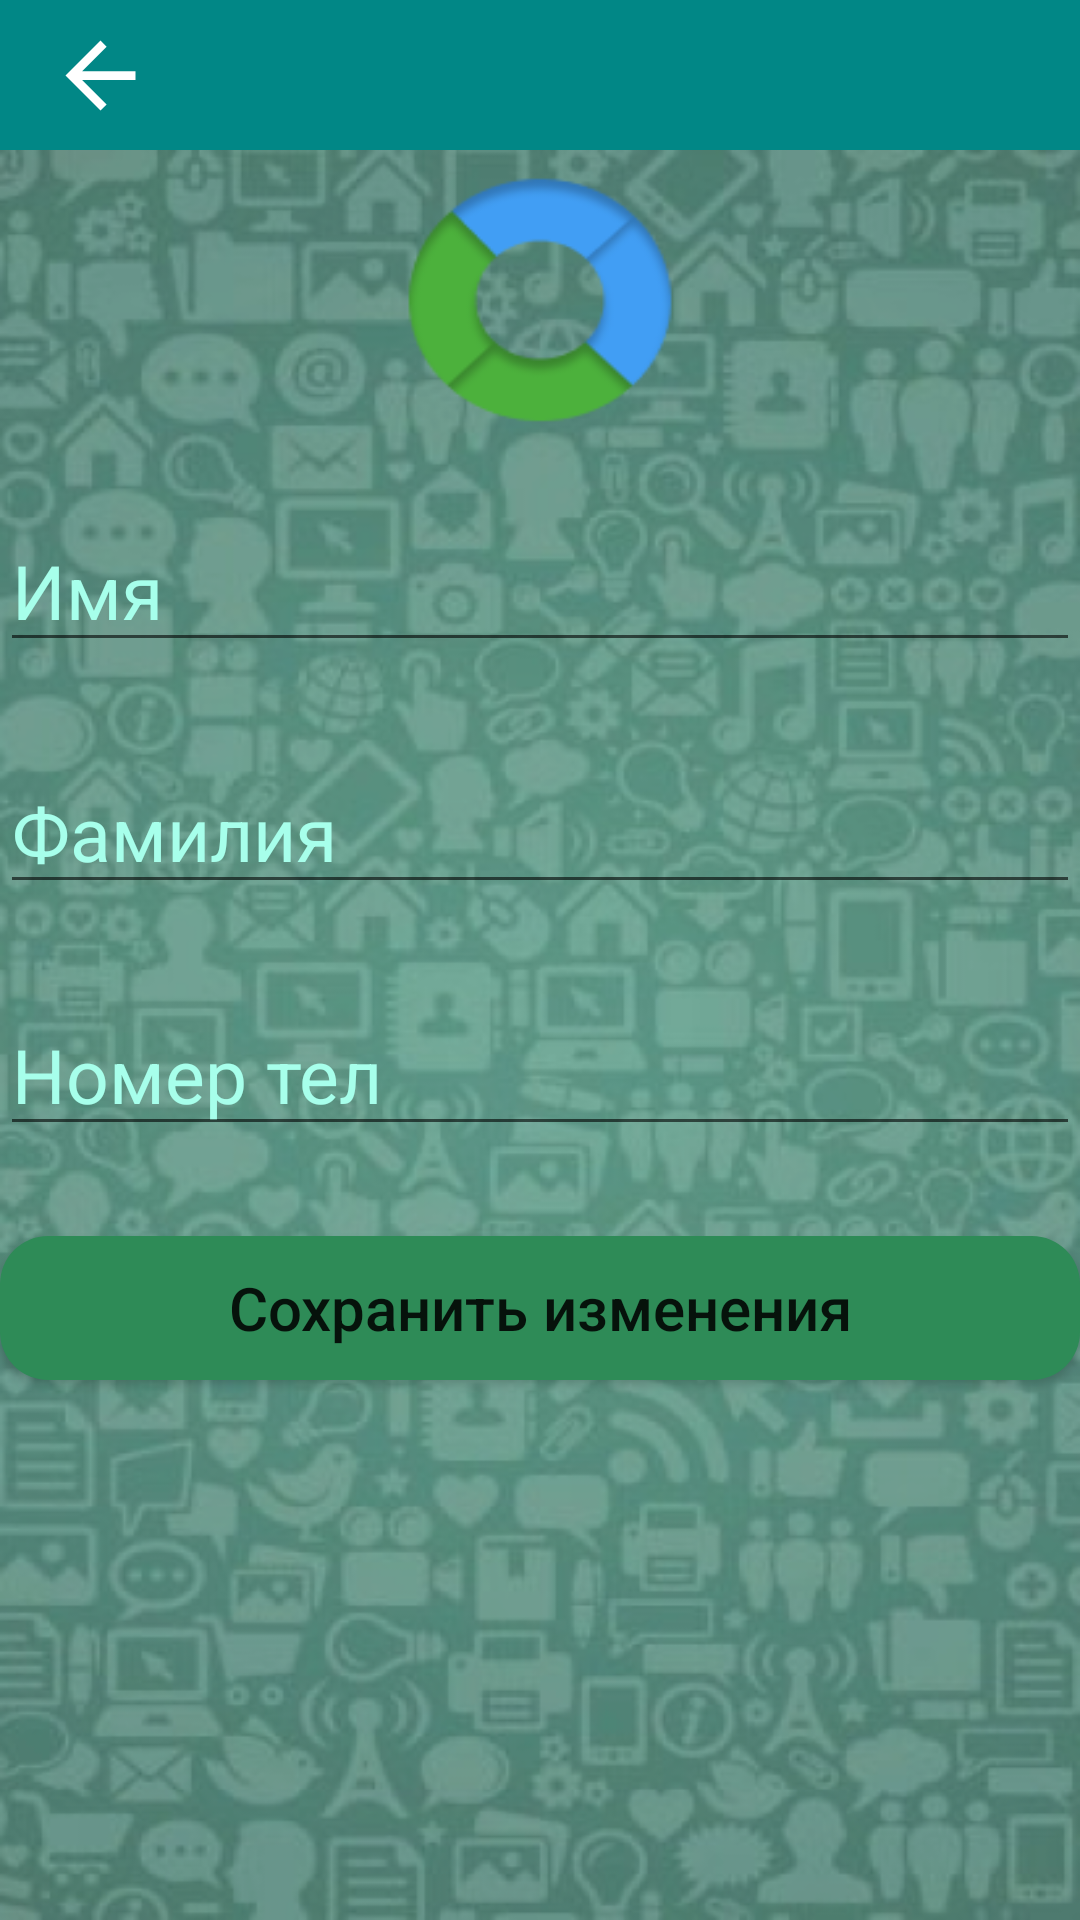

This screen was rendered from an Android layout file. Write that file and the resources it references.
<!-- AndroidManifest.xml: application theme Theme.EcologyAssistant -->
<!-- res/layout/activity_profile.xml -->
<?xml version="1.0" encoding="utf-8"?>
<RelativeLayout xmlns:android="http://schemas.android.com/apk/res/android"
    xmlns:app="http://schemas.android.com/apk/res-auto"
    xmlns:tools="http://schemas.android.com/tools"
    android:id="@+id/root_element_profile"
    android:layout_width="match_parent"
    android:layout_height="match_parent"
    tools:context=".ProfileActivity">

    <com.google.android.material.appbar.AppBarLayout
        android:id="@+id/app_bar"
        android:layout_width="match_parent"
        android:layout_height="wrap_content">

        <androidx.appcompat.widget.Toolbar
            android:id="@+id/tool_bar"
            android:layout_width="match_parent"
            android:layout_height="50dp"
            android:background="@color/teal_700">

            <RelativeLayout
                android:layout_width="match_parent"
                android:layout_height="wrap_content">

                <ImageView
                    android:id="@+id/back_button"
                    android:layout_width="35dp"
                    android:layout_height="40dp"
                    android:src="?attr/homeAsUpIndicator"
                    app:tint="@color/white" />

            </RelativeLayout>

        </androidx.appcompat.widget.Toolbar>

    </com.google.android.material.appbar.AppBarLayout>

    <LinearLayout
        android:layout_width="match_parent"
        android:layout_height="match_parent"
        android:layout_below="@+id/app_bar"
        android:orientation="vertical"
        android:background="@drawable/back">


        <EditText
            android:id="@+id/editTextNameChange"
            android:layout_width="match_parent"
            android:layout_height="wrap_content"
            android:layout_marginTop="120dp"
            android:ems="10"
            android:hint="@string/txt_name"
            android:hyphenationFrequency="none"
            android:inputType="textPersonName"
            android:minHeight="48dp"
            android:textColorHint="#A7FFEB"
            android:textSize="25sp" />

        <EditText
            android:id="@+id/editTextSecondNameChange"
            android:layout_width="match_parent"
            android:layout_height="wrap_content"
            android:layout_marginTop="30dp"
            android:ems="10"
            android:hint="@string/txt_secondname"
            android:inputType="textPersonName"
            android:minHeight="48dp"
            android:textColorHint="#A7FFEB"
            android:textSize="25sp" />

        <EditText
            android:id="@+id/editTextNumberSignedChange"
            android:layout_width="match_parent"
            android:layout_height="wrap_content"
            android:layout_marginTop="30dp"
            android:ems="10"
            android:hint="@string/txt_number"
            android:inputType="numberSigned"
            android:textColorHint="#A7FFEB"
            android:textSize="25sp" />

        <Button
            android:id="@+id/button_savedChange"
            android:layout_width="match_parent"
            android:layout_height="wrap_content"
            android:layout_marginTop="30dp"
            android:text="@string/txt_save_change"
            android:background="@drawable/button_reg"
            android:textAllCaps="false"
            android:textSize="20sp"/>

    </LinearLayout>
    
</RelativeLayout>
<!-- resources referenced by this layout -->
<resources>
  <color name="teal_700">#FF018786</color>
  <color name="white">#FFFFFFFF</color>
  <!-- drawable back: png bitmap (drawable, 399342 bytes) -->
  <!-- drawable button_reg (drawable) -->
  <?xml version="1.0" encoding="utf-8"?>
  <ripple xmlns:android="http://schemas.android.com/apk/res/android"
      android:color="@color/btn_effect">
      <item>
          <shape android:shape="rectangle">
              <solid android:color="@color/btn_color"/>
              <corners android:radius="16dp" />
          </shape>
      </item>
  </ripple>
  <string name="txt_name">Имя</string>
  <string name="txt_number">Номер тел</string>
  <string name="txt_save_change">Сохранить изменения</string>
  <string name="txt_secondname">Фамилия</string>
  <style name="Theme.EcologyAssistant" parent="Theme.MaterialComponents.DayNight.NoActionBar">
          
          
           <item name="colorPrimaryVariant">@color/purple_700</item>
           <item name="colorOnPrimary">@color/white</item>
           
          <item name="colorSecondary">@color/teal_200</item>
          <item name="colorSecondaryVariant">@color/teal_700</item>
          <item name="colorOnSecondary">@color/black</item>
          
          <item name="android:statusBarColor">?attr/colorPrimaryVariant</item>
          
          <item name="android:windowFullscreen">true</item>
      </style>
  <color name="btn_effect">#07F3FF</color>
  <color name="btn_color">#2E8B57</color>
  <color name="purple_700">#FF3700B3</color>
  <color name="teal_200">#FF03DAC5</color>
  <color name="black">#FF000000</color>
</resources>
